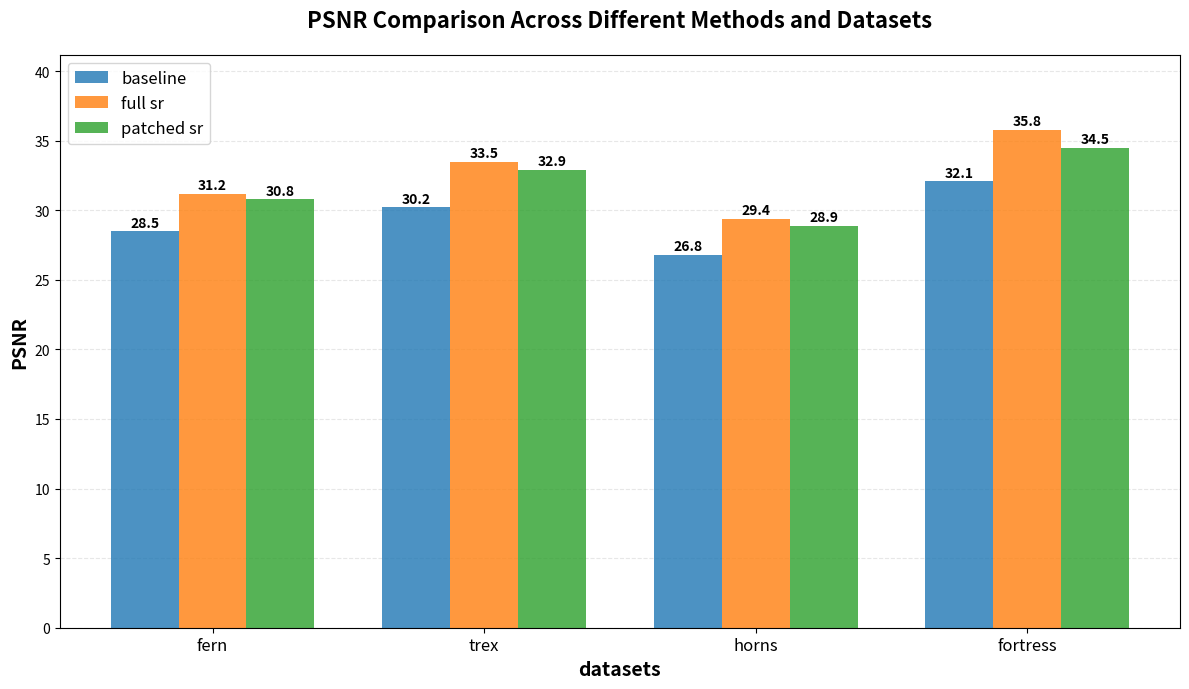
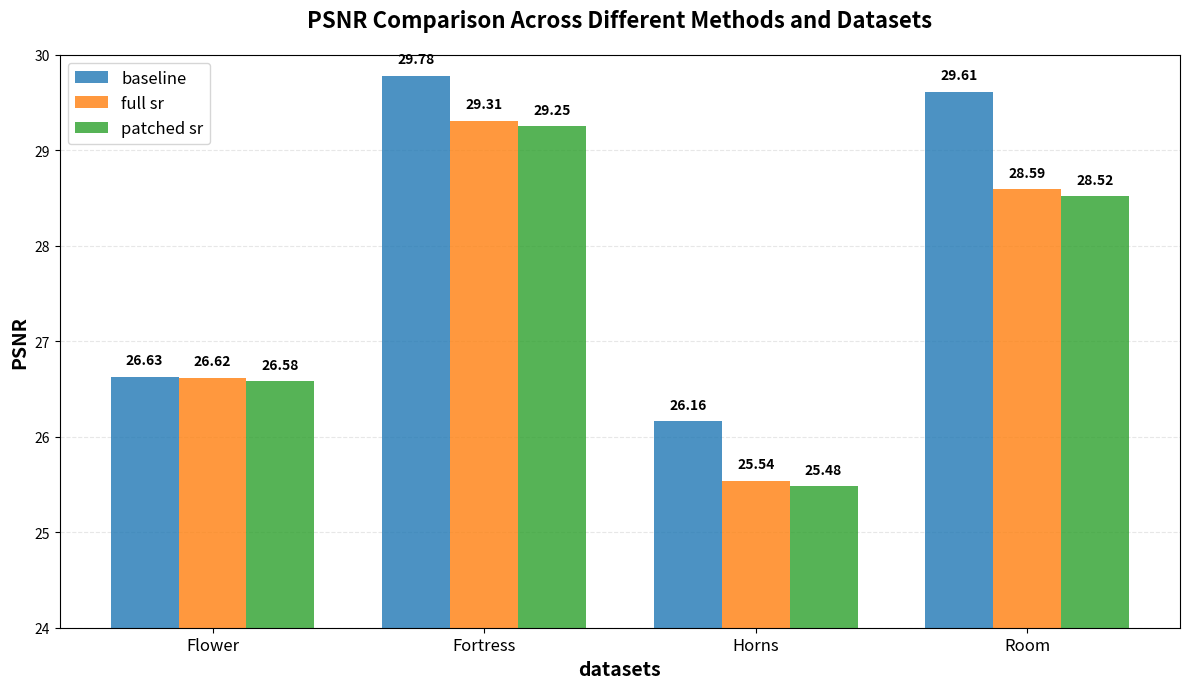

Write the Python code that produced these figures, in order.
import matplotlib.pyplot as plt
import numpy as np
import os

def create_grouped_bar_chart(save_path='psnr_comparison.png', dpi=300):
    """
    Creates a grouped bar chart with 12 bars (4 groups of 3 bars each)
    for comparing baseline, full sr, and patched sr across 4 datasets
    
    Parameters:
    save_path (str): Path to save the figure
    dpi (int): Resolution for saved image
    """
    
    # Sample data - you can replace these values with your actual data
    datasets = ['fern', 'trex', 'horns', 'fortress']
    
    # PSNR values for each method across the 4 datasets
    baseline_values = [28.5, 30.2, 26.8, 32.1]
    full_sr_values = [31.2, 33.5, 29.4, 35.8]
    patched_sr_values = [30.8, 32.9, 28.9, 34.5]
    
    # Set up the bar positions
    x = np.arange(len(datasets))  # positions for groups
    width = 0.25  # width of each bar
    
    # Create the figure and axis
    fig, ax = plt.subplots(figsize=(12, 7))
    
    # Create the bars
    bars1 = ax.bar(x - width, baseline_values, width, label='baseline', 
                   color='#1f77b4', alpha=0.8)
    bars2 = ax.bar(x, full_sr_values, width, label='full sr', 
                   color='#ff7f0e', alpha=0.8)
    bars3 = ax.bar(x + width, patched_sr_values, width, label='patched sr', 
                   color='#2ca02c', alpha=0.8)
    
    # Add value labels on top of each bar
    def add_value_labels(bars, values):
        for bar, value in zip(bars, values):
            height = bar.get_height()
            ax.text(bar.get_x() + bar.get_width()/2., height + 0.1,
                   f'{value:.1f}',
                   ha='center', va='bottom', fontsize=10, fontweight='bold')
    
    add_value_labels(bars1, baseline_values)
    add_value_labels(bars2, full_sr_values)
    add_value_labels(bars3, patched_sr_values)
    
    # Customize the chart
    ax.set_xlabel('datasets', fontsize=14, fontweight='bold')
    ax.set_ylabel('PSNR', fontsize=14, fontweight='bold')
    ax.set_title('PSNR Comparison Across Different Methods and Datasets', 
                fontsize=16, fontweight='bold', pad=20)
    
    # Set x-axis labels and positions
    ax.set_xticks(x)
    ax.set_xticklabels(datasets, fontsize=12)
    
    # Add legend
    ax.legend(fontsize=12, loc='upper left')
    
    # Add grid for better readability
    ax.grid(axis='y', alpha=0.3, linestyle='--')
    ax.set_axisbelow(True)
    
    # Adjust y-axis limits to accommodate labels
    y_max = max(max(baseline_values), max(full_sr_values), max(patched_sr_values))
    ax.set_ylim(0, y_max * 1.15)
    
    # Improve layout
    plt.tight_layout()
    
    # Save the figure instead of showing it
    plt.savefig(save_path, dpi=dpi, bbox_inches='tight', facecolor='white')
    print(f"Chart saved as: {save_path}")
    
    # Close the figure to free memory
    plt.close(fig)
    
    return save_path

def create_custom_chart(datasets, baseline_values, full_sr_values, patched_sr_values, 
                       save_path='custom_psnr_comparison.png', dpi=300):
    """
    Function to create chart with custom data and save it
    
    Parameters:
    datasets (list): List of dataset names
    baseline_values (list): PSNR values for baseline method
    full_sr_values (list): PSNR values for full sr method
    patched_sr_values (list): PSNR values for patched sr method
    save_path (str): Path to save the figure
    dpi (int): Resolution for saved image
    """
    
    # Validate input
    if not (len(datasets) == len(baseline_values) == len(full_sr_values) == len(patched_sr_values)):
        raise ValueError("All input lists must have the same length")
    
    x = np.arange(len(datasets))
    width = 0.25
    
    fig, ax = plt.subplots(figsize=(12, 7))
    
    bars1 = ax.bar(x - width, baseline_values, width, label='baseline', 
                   color='#1f77b4', alpha=0.8)
    bars2 = ax.bar(x, full_sr_values, width, label='full sr', 
                   color='#ff7f0e', alpha=0.8)
    bars3 = ax.bar(x + width, patched_sr_values, width, label='patched sr', 
                   color='#2ca02c', alpha=0.8)
    
    def add_value_labels(bars, values):
        for bar, value in zip(bars, values):
            height = bar.get_height()
            ax.text(bar.get_x() + bar.get_width()/2., height + 0.1,
                   f'{value:.2f}',
                   ha='center', va='bottom', fontsize=10, fontweight='bold')
    
    add_value_labels(bars1, baseline_values)
    add_value_labels(bars2, full_sr_values)
    add_value_labels(bars3, patched_sr_values)
    
    ax.set_xlabel('datasets', fontsize=14, fontweight='bold')
    ax.set_ylabel('PSNR', fontsize=14, fontweight='bold')
    ax.set_title('PSNR Comparison Across Different Methods and Datasets', 
                fontsize=16, fontweight='bold', pad=20)
    
    ax.set_xticks(x)
    ax.set_xticklabels(datasets, fontsize=12)
    ax.legend(fontsize=12, loc='upper left')
    ax.grid(axis='y', alpha=0.3, linestyle='--')
    ax.set_axisbelow(True)
    
    y_max = max(max(baseline_values), max(full_sr_values), max(patched_sr_values))
    # ax.set_ylim(0, y_max * 1.15)
    ax.set_ylim(24., 30.)
    
    plt.tight_layout()
    
    # Save the figure instead of showing it
    plt.savefig(save_path, dpi=dpi, bbox_inches='tight', facecolor='white')
    print(f"Custom chart saved as: {save_path}")
    
    # Close the figure to free memory
    plt.close(fig)
    
    return save_path

if __name__ == "__main__":
    # Create the chart with default sample data and save it
    print("Creating and saving grouped bar chart...")
    saved_path = create_grouped_bar_chart()
    
    # Example of how to use with custom data and save:
    print("\nExample with custom data:")
    custom_datasets = ['Flower', 'Fortress', 'Horns', 'Room']
    custom_baseline = [26.63, 29.78, 26.16, 29.61]
    custom_full_sr = [26.62, 29.31, 25.54, 28.59]
    custom_patched_sr = [26.58, 29.25, 25.48, 28.52]
    
    # Save in PNG format
    create_custom_chart(custom_datasets, custom_baseline, custom_full_sr, custom_patched_sr, 
                       'figure4_pre.png')
    
    # Save in multiple formats
    # print("\nSaving in multiple formats:")
    # save_multiple_formats(custom_datasets, custom_baseline, custom_full_sr, custom_patched_sr, 'multi_format_chart')
